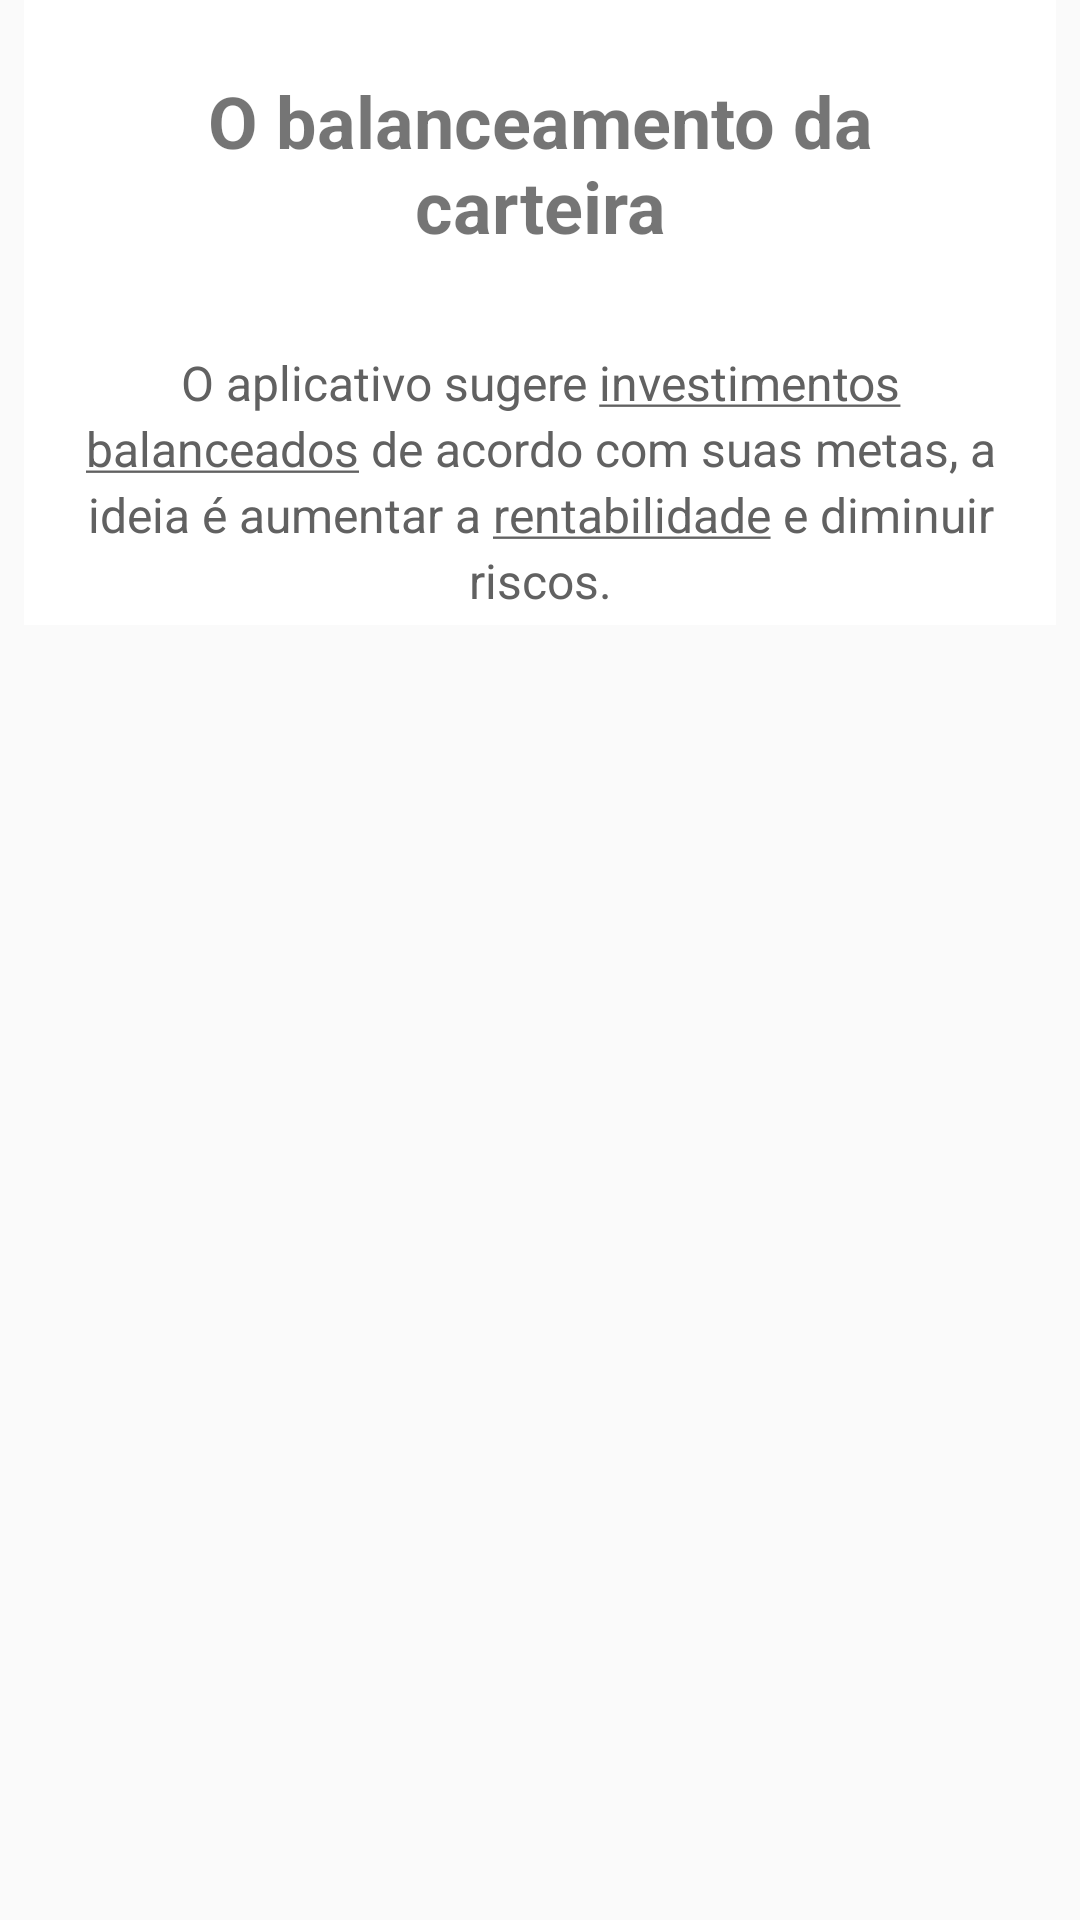

This screen was rendered from an Android layout file. Write that file and the resources it references.
<!-- AndroidManifest.xml: application theme AppTheme -->
<!-- res/layout/fragment_tutorial_step4.xml -->
<ScrollView xmlns:android="http://schemas.android.com/apk/res/android"
    xmlns:app="http://schemas.android.com/apk/res-auto"
    android:layout_width="match_parent"
    android:layout_height="wrap_content">

    <LinearLayout
        android:layout_width="match_parent"
        android:layout_height="wrap_content"
        android:layout_marginLeft="8dp"
        android:layout_marginRight="8dp"
        android:background="@color/material_white_1000"
        android:orientation="vertical"
        android:paddingBottom="4dp">

        <TextView
            android:layout_width="wrap_content"
            android:layout_height="wrap_content"
            android:layout_marginLeft="24dp"
            android:layout_marginRight="24dp"
            android:layout_marginTop="24dp"
            android:gravity="center"
            android:text="@string/title_4_tutorial"
            android:textAlignment="center"
            android:textSize="24sp"
            android:textStyle="bold" />

        <TextView
            android:layout_width="wrap_content"
            android:layout_height="wrap_content"
            android:layout_marginLeft="16dp"
            android:layout_marginRight="16dp"
            android:layout_marginTop="32dp"
            android:gravity="center"
            android:lineSpacingExtra="3dp"
            android:text="@string/message_4_tutorial"
            android:textAlignment="center"
            android:textColor="@color/material_grey_700"
            android:textSize="16sp" />

    </LinearLayout>

</ScrollView>
<!-- resources referenced by this layout -->
<resources>
  <color name="material_grey_700">#616161</color>
  <color name="material_white_1000">#ffffff</color>
  <string name="message_4_tutorial">O aplicativo sugere <u>investimentos balanceados</u> de acordo com suas metas, a ideia é aumentar a <u>rentabilidade</u> e diminuir riscos.</string>
  <string name="title_4_tutorial">O balanceamento da carteira</string>
  <style name="AppTheme" parent="Theme.AppCompat.Light.DarkActionBar">
          
          <item name="colorPrimary">@color/colorPrimary</item>
          <item name="colorPrimaryDark">@color/colorPrimaryDark</item>
          <item name="colorAccent">@color/colorAccent</item>
      </style>
  <color name="colorPrimary">#009688</color>
  <color name="colorPrimaryDark">#00796B</color>
  <color name="colorAccent">#8BC34A</color>
</resources>
